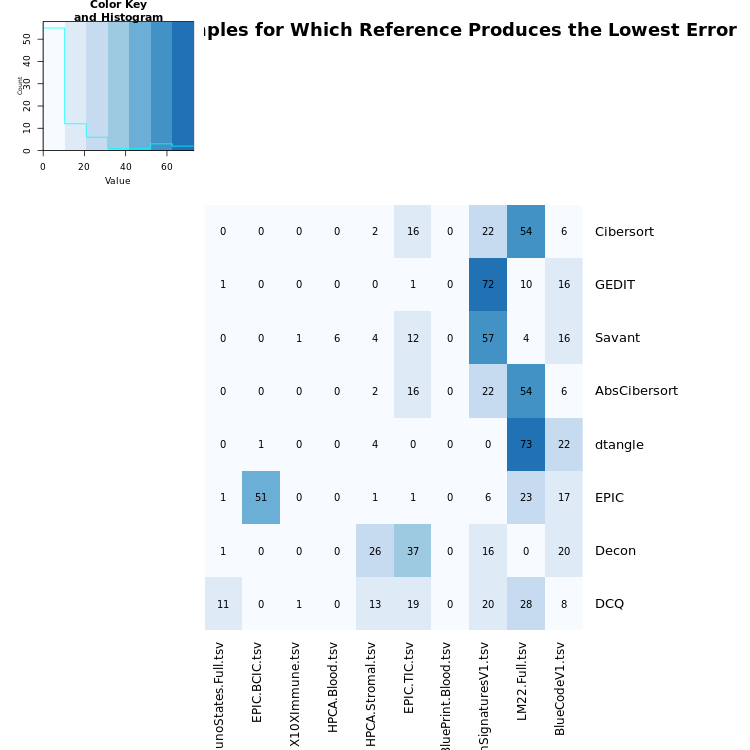

The data file committed next to this chart (first rows):
Cibersort	ImmunoStates-Full.tsv	EPIC-BCIC.tsv	10XImmune.tsv	HPCA-Blood.tsv	HPCA-Stromal.tsv	EPIC-TIC.tsv	BluePrint-Blood.tsv	SkinSignaturesV1.tsv	LM22-Full.tsv	BlueCodeV1.tsv
Cibersort	0	0	0	0	2	16	0	22	54	6
GEDIT	1	0	0	0	0	1	0	72	10	16
Savant	0	0	1	6	4	12	0	57	4	16
AbsCibersort	0	0	0	0	2	16	0	22	54	6
dtangle	0	1	0	0	4	0	0	0	73	22
EPIC	1	51	0	0	1	1	0	6	23	17
Decon	1	0	0	0	26	37	0	16	0	20
DCQ	11	0	1	0	13	19	0	20	28	8
